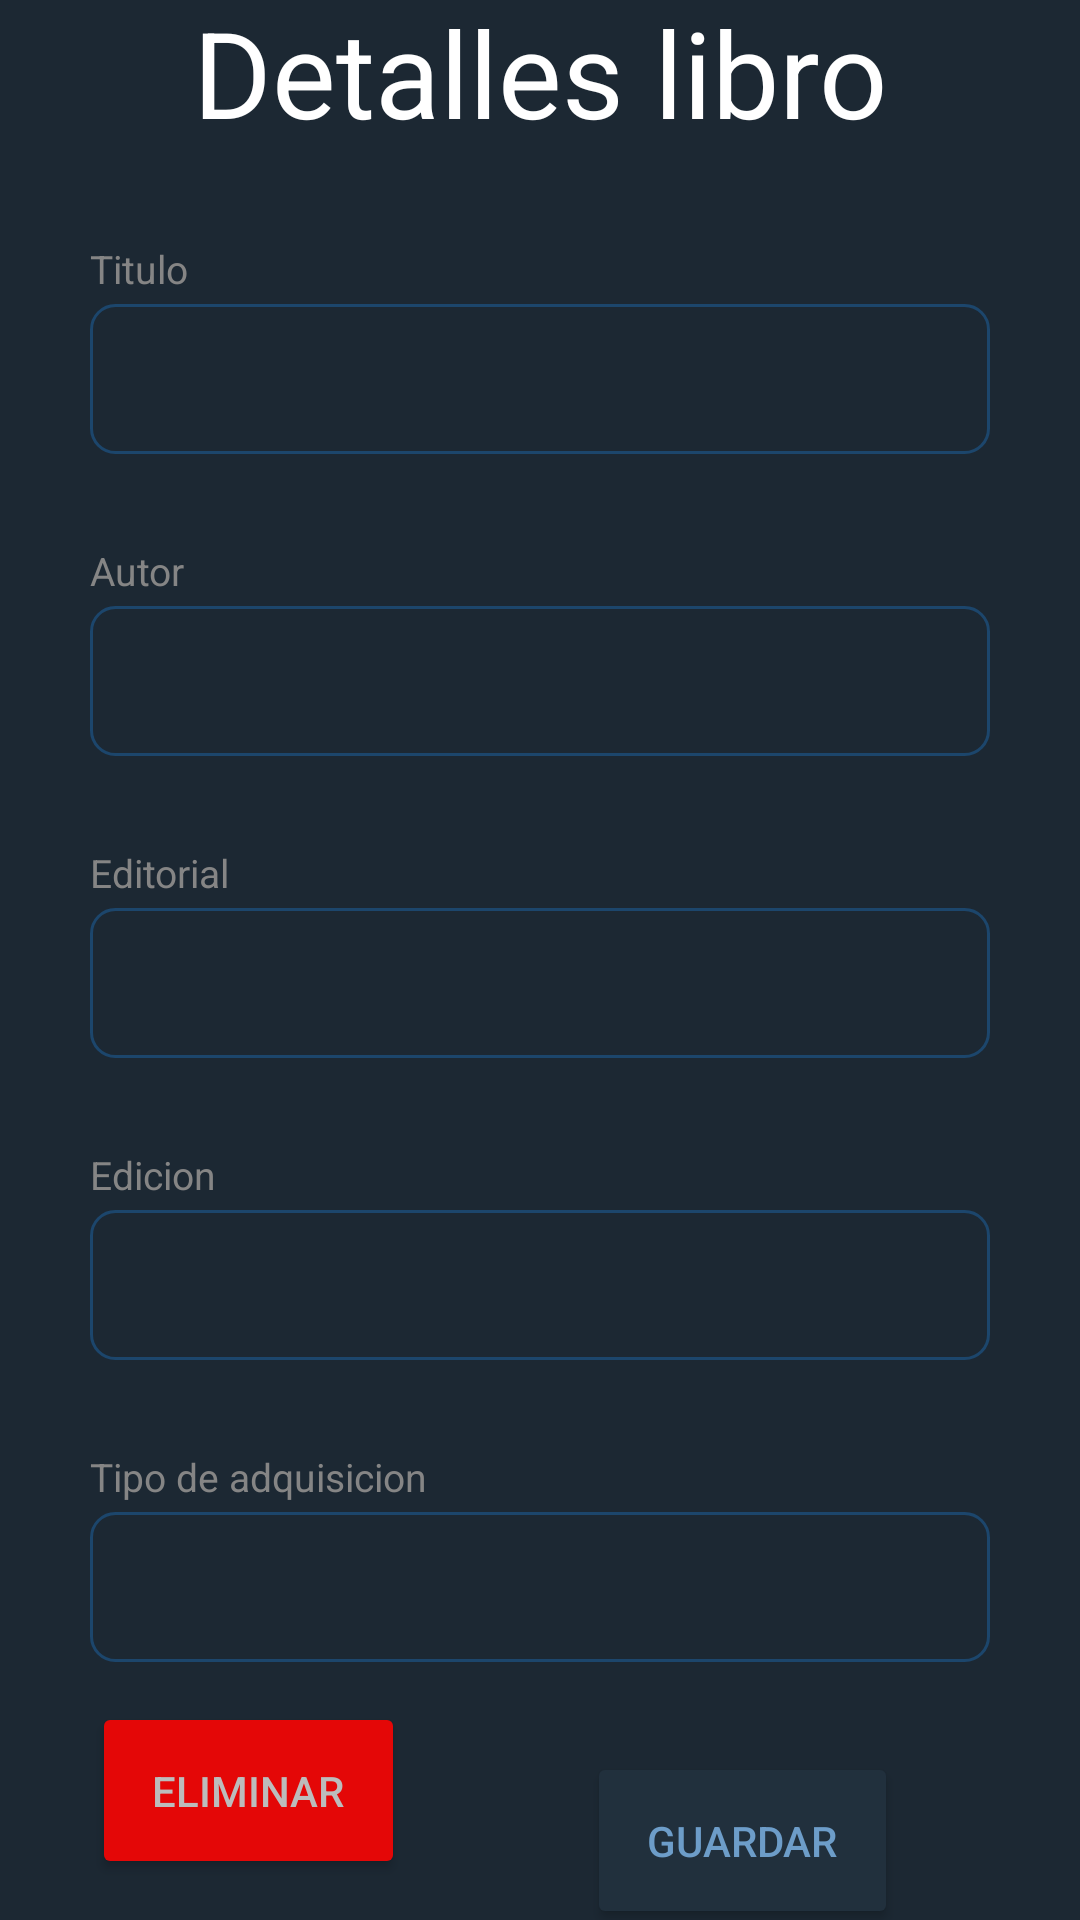

Layout XML and referenced resources for this Android screen:
<!-- AndroidManifest.xml: application theme Theme.Biblioteca -->
<!-- res/layout/activity_detail_book.xml -->
<?xml version="1.0" encoding="utf-8"?>
<androidx.constraintlayout.widget.ConstraintLayout xmlns:android="http://schemas.android.com/apk/res/android"
    xmlns:app="http://schemas.android.com/apk/res-auto"
    xmlns:tools="http://schemas.android.com/tools"
    android:id="@+id/main"
    android:layout_width="match_parent"
    android:layout_height="match_parent"
    android:background="@color/background_app"
    tools:context=".DetailBookActivity">

    <ProgressBar
        android:layout_width="wrap_content"
        android:layout_height="wrap_content"
        android:id="@+id/progressBar"
        android:visibility="gone"
        app:layout_constraintBottom_toBottomOf="parent"
        app:layout_constraintEnd_toEndOf="parent"
        app:layout_constraintStart_toStartOf="parent"
        app:layout_constraintTop_toTopOf="parent" />
    <TextView
        android:id="@+id/textView"
        android:layout_width="wrap_content"
        android:layout_height="wrap_content"
        android:text="@string/detalles_libro"
        android:layout_marginTop="30dp"
        android:textSize="40sp"
        android:textColor="@color/white"
        app:layout_constraintEnd_toEndOf="parent"
        app:layout_constraintStart_toStartOf="parent"
        app:layout_constraintTop_toTopOf="parent"
        app:layout_constraintBottom_toTopOf="@id/label_titulo"/>

    <TextView

        android:id="@+id/label_titulo"
        android:text="Titulo"
        style="@style/style_label"
        app:layout_constraintStart_toStartOf="parent"
        app:layout_constraintTop_toBottomOf="@+id/textView"
        app:layout_constraintBottom_toTopOf="@+id/etTitulo"/>


    <EditText
        android:id="@+id/etTitulo"
        style="@style/style_edittex"
        app:layout_constraintEnd_toEndOf="parent"
        app:layout_constraintStart_toStartOf="parent"
        app:layout_constraintTop_toBottomOf="@+id/label_titulo"
        app:layout_constraintBottom_toTopOf="@+id/label_autor"/>

    <TextView
        android:id="@+id/label_autor"
        android:text="Autor"
        style="@style/style_label"
        app:layout_constraintBottom_toTopOf="@+id/etAutor"
        app:layout_constraintStart_toStartOf="parent"
        app:layout_constraintTop_toBottomOf="@+id/etTitulo" />

    <EditText
        android:id="@+id/etAutor"
        style="@style/style_edittex"
        app:layout_constraintEnd_toEndOf="parent"
        app:layout_constraintStart_toStartOf="parent"
        app:layout_constraintTop_toBottomOf="@+id/label_autor"
        app:layout_constraintBottom_toTopOf="@+id/label_editorial"

        />


    <TextView
        android:id="@+id/label_editorial"
        app:layout_constraintStart_toStartOf="parent"
        app:layout_constraintTop_toBottomOf="@+id/etAutor"
        app:layout_constraintBottom_toTopOf="@+id/etEditorial"
        android:text="Editorial"
        style="@style/style_label"

        />
    <EditText
        android:id="@+id/etEditorial"
        style="@style/style_edittex"
        app:layout_constraintEnd_toEndOf="parent"
        app:layout_constraintStart_toStartOf="parent"
        app:layout_constraintTop_toBottomOf="@+id/label_editorial"
        app:layout_constraintBottom_toTopOf="@+id/label_edicion"/>

    <TextView

        android:id="@+id/label_edicion"
        android:text="Edicion"
        style="@style/style_label"
        app:layout_constraintBottom_toTopOf="@+id/etEdicion"
        app:layout_constraintStart_toStartOf="parent"
        app:layout_constraintTop_toBottomOf="@+id/etEditorial" />

    <EditText
        android:id="@+id/etEdicion"
        style="@style/style_edittex"
        app:layout_constraintEnd_toEndOf="parent"
        app:layout_constraintStart_toStartOf="parent"
        app:layout_constraintTop_toBottomOf="@id/label_edicion"
        app:layout_constraintBottom_toTopOf="@+id/label_adquisicion" />

    <TextView

        android:id="@+id/label_adquisicion"
        android:text="Tipo de adquisicion"
        style="@style/style_label"
        app:layout_constraintBottom_toTopOf="@+id/etTipoAdquisicion"
        app:layout_constraintStart_toStartOf="parent"
        app:layout_constraintTop_toBottomOf="@+id/etEdicion" />

    <EditText
        android:id="@+id/etTipoAdquisicion"
        style="@style/style_edittex"
        app:layout_constraintTop_toBottomOf="@id/label_adquisicion"
        app:layout_constraintEnd_toEndOf="parent"
        app:layout_constraintStart_toStartOf="parent"
        app:layout_constraintBottom_toTopOf="@+id/btnSave"
        />

    <androidx.appcompat.widget.AppCompatButton
        android:layout_width="wrap_content"
        android:layout_height="wrap_content"
        android:text="eliminar"
        style="@style/style_boton_delete"
        android:id="@+id/btnDelete"
        app:layout_constraintTop_toBottomOf="@+id/etTipoAdquisicion"
        app:layout_constraintStart_toStartOf="parent"
        app:layout_constraintEnd_toStartOf="@+id/btnSave"
        app:layout_constraintBottom_toBottomOf="parent"/>

    <androidx.appcompat.widget.AppCompatButton
        style="@style/style_boton"
        android:id="@id/btnSave"
        android:layout_margin="30dp"
        android:layout_width="wrap_content"
        android:layout_height="wrap_content"
        android:text="Guardar"
        app:layout_constraintTop_toBottomOf="@+id/etTipoAdquisicion"
        app:layout_constraintEnd_toEndOf="parent"
        app:layout_constraintStart_toEndOf="@+id/btnDelete"
        app:layout_constraintBottom_toBottomOf="parent"
        />


</androidx.constraintlayout.widget.ConstraintLayout>
<!-- resources referenced by this layout -->
<resources>
  <color name="background_app">#1C2833</color>
  <color name="white">#FFFFFFFF</color>
  <string name="detalles_libro">Detalles libro</string>
  <style name="style_boton">
          <item name="android:textColor">#6D9DC9</item>
          <item name="android:padding">20dp</item>
          <item name="android:backgroundTint">#21303D</item>
      </style>
  <style name="style_boton_delete">
          <item name="android:textColor">#BCBCBC</item>
          <item name="android:padding">20dp</item>
          <item name="android:backgroundTint">#E40707</item>
      </style>
  <style name="style_edittex">
          <item name="android:inputType">text</item>
          <item name="android:layout_width">match_parent</item>
          <item name="android:layout_height">50dp</item>
          <item name="android:background">@drawable/custom_edittext_background</item>
          <item name="android:textColor">@color/white</item>
          <item name="android:textSize">15dp</item>
          <item name="android:layout_marginHorizontal">30dp</item>
          <item name="android:layout_marginTop">3dp</item>
      </style>
  <style name="style_label">
          <item name="android:layout_width">wrap_content</item>
          <item name="android:layout_height">wrap_content</item>
          <item name="android:textColor">@color/text_color_label</item>
          <item name="android:textSize">13sp</item>
          <item name="android:layout_marginHorizontal">30dp</item>
          <item name="android:layout_marginTop">30dp</item>
      </style>
  <style name="Theme.Biblioteca" parent="Base.Theme.Biblioteca" />
  <!-- drawable custom_edittext_background (drawable) -->
  <?xml version="1.0" encoding="utf-8"?>
  <shape xmlns:android="http://schemas.android.com/apk/res/android">
      <solid android:color="#00FFFFFF"/>
      <stroke android:color="@color/border_color_edittext" android:width="1dp"/>
      <corners android:radius="8dp"/>
  </shape>
  <color name="text_color_label">#858585</color>
  <style name="Base.Theme.Biblioteca" parent="Theme.Material3.DayNight.NoActionBar">
          
          
      </style>
  <color name="border_color_edittext">#1C466C</color>
</resources>
